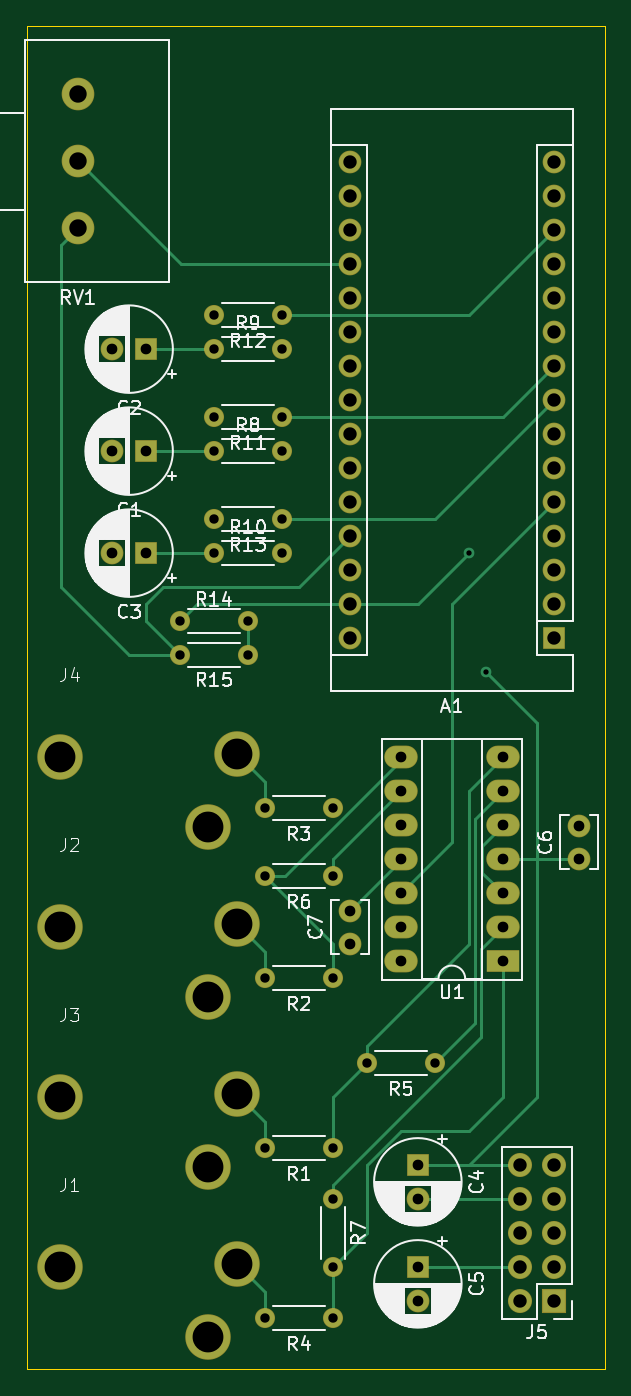
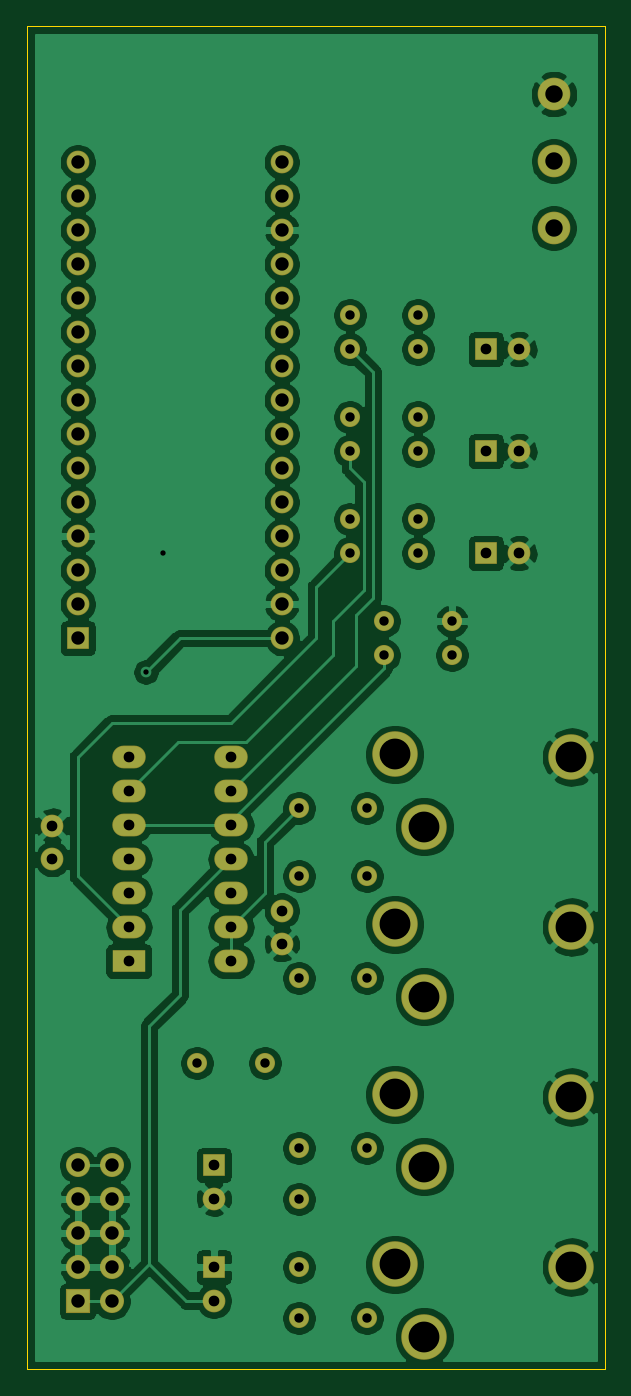
Circuit board: 8 layer files. Board 43.2 x 100.3 mm.
- bottom_copper: answertainty-B_Cu.gbr (183801 bytes)
- bottom_mask: answertainty-B_Mask.gbr (4641 bytes)
- bottom_silk: answertainty-B_SilkS.gbr (479 bytes)
- outline: answertainty-Edge_Cuts.gbr (719 bytes)
- top_copper: answertainty-F_Cu.gbr (13643 bytes)
- top_mask: answertainty-F_Mask.gbr (4641 bytes)
- top_silk: answertainty-F_SilkS.gbr (62566 bytes)
- drill: answertainty.drl (1810 bytes)

=== bottom_copper: answertainty-B_Cu.gbr (183801 bytes, source omitted) ===
=== bottom_mask: answertainty-B_Mask.gbr ===
%TF.GenerationSoftware,KiCad,Pcbnew,(5.1.6)-1*%
%TF.CreationDate,2021-04-21T22:04:27+02:00*%
%TF.ProjectId,answertainty,616e7377-6572-4746-9169-6e74792e6b69,rev?*%
%TF.SameCoordinates,Original*%
%TF.FileFunction,Soldermask,Bot*%
%TF.FilePolarity,Negative*%
%FSLAX46Y46*%
G04 Gerber Fmt 4.6, Leading zero omitted, Abs format (unit mm)*
G04 Created by KiCad (PCBNEW (5.1.6)-1) date 2021-04-21 22:04:27*
%MOMM*%
%LPD*%
G01*
G04 APERTURE LIST*
%ADD10C,1.700000*%
%ADD11O,1.500000X1.500000*%
%ADD12C,1.500000*%
%ADD13C,3.400000*%
%ADD14O,1.700000X1.700000*%
%ADD15R,1.700000X1.700000*%
%ADD16O,1.800000X1.800000*%
%ADD17R,1.800000X1.800000*%
%ADD18C,2.440000*%
%ADD19O,2.500000X1.700000*%
%ADD20R,2.500000X1.700000*%
G04 APERTURE END LIST*
D10*
%TO.C,C7*%
X123190000Y-125730000D03*
X123190000Y-123230000D03*
%TD*%
%TO.C,C6*%
X140335000Y-119380000D03*
X140335000Y-116880000D03*
%TD*%
D11*
%TO.C,R7*%
X121920000Y-149860000D03*
D12*
X121920000Y-144780000D03*
%TD*%
D13*
%TO.C,J4*%
X114760000Y-111560000D03*
X112560000Y-116960000D03*
X101560000Y-111760000D03*
%TD*%
D14*
%TO.C,A1*%
X123190000Y-67310000D03*
X138430000Y-67310000D03*
X123190000Y-102870000D03*
X138430000Y-69850000D03*
X123190000Y-100330000D03*
X138430000Y-72390000D03*
X123190000Y-97790000D03*
X138430000Y-74930000D03*
X123190000Y-95250000D03*
X138430000Y-77470000D03*
X123190000Y-92710000D03*
X138430000Y-80010000D03*
X123190000Y-90170000D03*
X138430000Y-82550000D03*
X123190000Y-87630000D03*
X138430000Y-85090000D03*
X123190000Y-85090000D03*
X138430000Y-87630000D03*
X123190000Y-82550000D03*
X138430000Y-90170000D03*
X123190000Y-80010000D03*
X138430000Y-92710000D03*
X123190000Y-77470000D03*
X138430000Y-95250000D03*
X123190000Y-74930000D03*
X138430000Y-97790000D03*
X123190000Y-72390000D03*
X138430000Y-100330000D03*
X123190000Y-69850000D03*
D15*
X138430000Y-102870000D03*
%TD*%
D10*
%TO.C,C4*%
X128270000Y-144740000D03*
D15*
X128270000Y-142240000D03*
%TD*%
D10*
%TO.C,C5*%
X128270000Y-152360000D03*
D15*
X128270000Y-149860000D03*
%TD*%
D11*
%TO.C,R15*%
X115570000Y-104140000D03*
D12*
X110490000Y-104140000D03*
%TD*%
D11*
%TO.C,R14*%
X110490000Y-101600000D03*
D12*
X115570000Y-101600000D03*
%TD*%
D11*
%TO.C,R13*%
X113030000Y-93980000D03*
D12*
X118110000Y-93980000D03*
%TD*%
%TO.C,R12*%
X118110000Y-78740000D03*
D11*
X113030000Y-78740000D03*
%TD*%
%TO.C,R11*%
X113030000Y-86360000D03*
D12*
X118110000Y-86360000D03*
%TD*%
D11*
%TO.C,R10*%
X118110000Y-96520000D03*
D12*
X113030000Y-96520000D03*
%TD*%
D11*
%TO.C,R9*%
X118110000Y-81280000D03*
D12*
X113030000Y-81280000D03*
%TD*%
D11*
%TO.C,R8*%
X118110000Y-88900000D03*
D12*
X113030000Y-88900000D03*
%TD*%
D11*
%TO.C,R6*%
X116840000Y-120650000D03*
D12*
X121920000Y-120650000D03*
%TD*%
D11*
%TO.C,R5*%
X124460000Y-134620000D03*
D12*
X129540000Y-134620000D03*
%TD*%
D11*
%TO.C,R4*%
X116840000Y-153670000D03*
D12*
X121920000Y-153670000D03*
%TD*%
D11*
%TO.C,R3*%
X116840000Y-115570000D03*
D12*
X121920000Y-115570000D03*
%TD*%
D11*
%TO.C,R2*%
X116840000Y-128270000D03*
D12*
X121920000Y-128270000D03*
%TD*%
D11*
%TO.C,R1*%
X116840000Y-140970000D03*
D12*
X121920000Y-140970000D03*
%TD*%
D16*
%TO.C,J5*%
X135890000Y-142240000D03*
X138430000Y-142240000D03*
X135890000Y-144780000D03*
X138430000Y-144780000D03*
X135890000Y-147320000D03*
X138430000Y-147320000D03*
X135890000Y-149860000D03*
X138430000Y-149860000D03*
X135890000Y-152400000D03*
D17*
X138430000Y-152400000D03*
%TD*%
D13*
%TO.C,J1*%
X101560000Y-149860000D03*
X112560000Y-155060000D03*
X114760000Y-149660000D03*
%TD*%
D18*
%TO.C,RV1*%
X102870000Y-62230000D03*
X102870000Y-67230000D03*
X102870000Y-72230000D03*
%TD*%
D13*
%TO.C,J3*%
X114760000Y-136960000D03*
X112560000Y-142360000D03*
X101560000Y-137160000D03*
%TD*%
%TO.C,J2*%
X114760000Y-124260000D03*
X112560000Y-129660000D03*
X101560000Y-124460000D03*
%TD*%
D19*
%TO.C,U1*%
X127000000Y-127000000D03*
X134620000Y-111760000D03*
X127000000Y-124460000D03*
X134620000Y-114300000D03*
X127000000Y-121920000D03*
X134620000Y-116840000D03*
X127000000Y-119380000D03*
X134620000Y-119380000D03*
X127000000Y-116840000D03*
X134620000Y-121920000D03*
X127000000Y-114300000D03*
X134620000Y-124460000D03*
X127000000Y-111760000D03*
D20*
X134620000Y-127000000D03*
%TD*%
D15*
%TO.C,C3*%
X107950000Y-96520000D03*
D10*
X105450000Y-96520000D03*
%TD*%
D15*
%TO.C,C2*%
X107950000Y-81280000D03*
D10*
X105450000Y-81280000D03*
%TD*%
D15*
%TO.C,C1*%
X107950000Y-88900000D03*
D10*
X105450000Y-88900000D03*
%TD*%
M02*

=== bottom_silk: answertainty-B_SilkS.gbr ===
%TF.GenerationSoftware,KiCad,Pcbnew,(5.1.6)-1*%
%TF.CreationDate,2021-04-21T22:04:27+02:00*%
%TF.ProjectId,answertainty,616e7377-6572-4746-9169-6e74792e6b69,rev?*%
%TF.SameCoordinates,Original*%
%TF.FileFunction,Legend,Bot*%
%TF.FilePolarity,Positive*%
%FSLAX46Y46*%
G04 Gerber Fmt 4.6, Leading zero omitted, Abs format (unit mm)*
G04 Created by KiCad (PCBNEW (5.1.6)-1) date 2021-04-21 22:04:27*
%MOMM*%
%LPD*%
G01*
G04 APERTURE LIST*
G04 APERTURE END LIST*
M02*

=== outline: answertainty-Edge_Cuts.gbr ===
%TF.GenerationSoftware,KiCad,Pcbnew,(5.1.6)-1*%
%TF.CreationDate,2021-04-21T22:04:27+02:00*%
%TF.ProjectId,answertainty,616e7377-6572-4746-9169-6e74792e6b69,rev?*%
%TF.SameCoordinates,Original*%
%TF.FileFunction,Profile,NP*%
%FSLAX46Y46*%
G04 Gerber Fmt 4.6, Leading zero omitted, Abs format (unit mm)*
G04 Created by KiCad (PCBNEW (5.1.6)-1) date 2021-04-21 22:04:27*
%MOMM*%
%LPD*%
G01*
G04 APERTURE LIST*
%TA.AperFunction,Profile*%
%ADD10C,0.050000*%
%TD*%
G04 APERTURE END LIST*
D10*
X99060000Y-57150000D02*
X142240000Y-57150000D01*
X99060000Y-157480000D02*
X99060000Y-57150000D01*
X142240000Y-157480000D02*
X99060000Y-157480000D01*
X142240000Y-57150000D02*
X142240000Y-157480000D01*
M02*

=== top_copper: answertainty-F_Cu.gbr (13643 bytes, source omitted) ===
=== top_mask: answertainty-F_Mask.gbr ===
%TF.GenerationSoftware,KiCad,Pcbnew,(5.1.6)-1*%
%TF.CreationDate,2021-04-21T22:04:27+02:00*%
%TF.ProjectId,answertainty,616e7377-6572-4746-9169-6e74792e6b69,rev?*%
%TF.SameCoordinates,Original*%
%TF.FileFunction,Soldermask,Top*%
%TF.FilePolarity,Negative*%
%FSLAX46Y46*%
G04 Gerber Fmt 4.6, Leading zero omitted, Abs format (unit mm)*
G04 Created by KiCad (PCBNEW (5.1.6)-1) date 2021-04-21 22:04:27*
%MOMM*%
%LPD*%
G01*
G04 APERTURE LIST*
%ADD10C,1.700000*%
%ADD11O,1.500000X1.500000*%
%ADD12C,1.500000*%
%ADD13C,3.400000*%
%ADD14O,1.700000X1.700000*%
%ADD15R,1.700000X1.700000*%
%ADD16O,1.800000X1.800000*%
%ADD17R,1.800000X1.800000*%
%ADD18C,2.440000*%
%ADD19O,2.500000X1.700000*%
%ADD20R,2.500000X1.700000*%
G04 APERTURE END LIST*
D10*
%TO.C,C7*%
X123190000Y-125730000D03*
X123190000Y-123230000D03*
%TD*%
%TO.C,C6*%
X140335000Y-119380000D03*
X140335000Y-116880000D03*
%TD*%
D11*
%TO.C,R7*%
X121920000Y-149860000D03*
D12*
X121920000Y-144780000D03*
%TD*%
D13*
%TO.C,J4*%
X114760000Y-111560000D03*
X112560000Y-116960000D03*
X101560000Y-111760000D03*
%TD*%
D14*
%TO.C,A1*%
X123190000Y-67310000D03*
X138430000Y-67310000D03*
X123190000Y-102870000D03*
X138430000Y-69850000D03*
X123190000Y-100330000D03*
X138430000Y-72390000D03*
X123190000Y-97790000D03*
X138430000Y-74930000D03*
X123190000Y-95250000D03*
X138430000Y-77470000D03*
X123190000Y-92710000D03*
X138430000Y-80010000D03*
X123190000Y-90170000D03*
X138430000Y-82550000D03*
X123190000Y-87630000D03*
X138430000Y-85090000D03*
X123190000Y-85090000D03*
X138430000Y-87630000D03*
X123190000Y-82550000D03*
X138430000Y-90170000D03*
X123190000Y-80010000D03*
X138430000Y-92710000D03*
X123190000Y-77470000D03*
X138430000Y-95250000D03*
X123190000Y-74930000D03*
X138430000Y-97790000D03*
X123190000Y-72390000D03*
X138430000Y-100330000D03*
X123190000Y-69850000D03*
D15*
X138430000Y-102870000D03*
%TD*%
D10*
%TO.C,C4*%
X128270000Y-144740000D03*
D15*
X128270000Y-142240000D03*
%TD*%
D10*
%TO.C,C5*%
X128270000Y-152360000D03*
D15*
X128270000Y-149860000D03*
%TD*%
D11*
%TO.C,R15*%
X115570000Y-104140000D03*
D12*
X110490000Y-104140000D03*
%TD*%
D11*
%TO.C,R14*%
X110490000Y-101600000D03*
D12*
X115570000Y-101600000D03*
%TD*%
D11*
%TO.C,R13*%
X113030000Y-93980000D03*
D12*
X118110000Y-93980000D03*
%TD*%
%TO.C,R12*%
X118110000Y-78740000D03*
D11*
X113030000Y-78740000D03*
%TD*%
%TO.C,R11*%
X113030000Y-86360000D03*
D12*
X118110000Y-86360000D03*
%TD*%
D11*
%TO.C,R10*%
X118110000Y-96520000D03*
D12*
X113030000Y-96520000D03*
%TD*%
D11*
%TO.C,R9*%
X118110000Y-81280000D03*
D12*
X113030000Y-81280000D03*
%TD*%
D11*
%TO.C,R8*%
X118110000Y-88900000D03*
D12*
X113030000Y-88900000D03*
%TD*%
D11*
%TO.C,R6*%
X116840000Y-120650000D03*
D12*
X121920000Y-120650000D03*
%TD*%
D11*
%TO.C,R5*%
X124460000Y-134620000D03*
D12*
X129540000Y-134620000D03*
%TD*%
D11*
%TO.C,R4*%
X116840000Y-153670000D03*
D12*
X121920000Y-153670000D03*
%TD*%
D11*
%TO.C,R3*%
X116840000Y-115570000D03*
D12*
X121920000Y-115570000D03*
%TD*%
D11*
%TO.C,R2*%
X116840000Y-128270000D03*
D12*
X121920000Y-128270000D03*
%TD*%
D11*
%TO.C,R1*%
X116840000Y-140970000D03*
D12*
X121920000Y-140970000D03*
%TD*%
D16*
%TO.C,J5*%
X135890000Y-142240000D03*
X138430000Y-142240000D03*
X135890000Y-144780000D03*
X138430000Y-144780000D03*
X135890000Y-147320000D03*
X138430000Y-147320000D03*
X135890000Y-149860000D03*
X138430000Y-149860000D03*
X135890000Y-152400000D03*
D17*
X138430000Y-152400000D03*
%TD*%
D13*
%TO.C,J1*%
X101560000Y-149860000D03*
X112560000Y-155060000D03*
X114760000Y-149660000D03*
%TD*%
D18*
%TO.C,RV1*%
X102870000Y-62230000D03*
X102870000Y-67230000D03*
X102870000Y-72230000D03*
%TD*%
D13*
%TO.C,J3*%
X114760000Y-136960000D03*
X112560000Y-142360000D03*
X101560000Y-137160000D03*
%TD*%
%TO.C,J2*%
X114760000Y-124260000D03*
X112560000Y-129660000D03*
X101560000Y-124460000D03*
%TD*%
D19*
%TO.C,U1*%
X127000000Y-127000000D03*
X134620000Y-111760000D03*
X127000000Y-124460000D03*
X134620000Y-114300000D03*
X127000000Y-121920000D03*
X134620000Y-116840000D03*
X127000000Y-119380000D03*
X134620000Y-119380000D03*
X127000000Y-116840000D03*
X134620000Y-121920000D03*
X127000000Y-114300000D03*
X134620000Y-124460000D03*
X127000000Y-111760000D03*
D20*
X134620000Y-127000000D03*
%TD*%
D15*
%TO.C,C3*%
X107950000Y-96520000D03*
D10*
X105450000Y-96520000D03*
%TD*%
D15*
%TO.C,C2*%
X107950000Y-81280000D03*
D10*
X105450000Y-81280000D03*
%TD*%
D15*
%TO.C,C1*%
X107950000Y-88900000D03*
D10*
X105450000Y-88900000D03*
%TD*%
M02*

=== top_silk: answertainty-F_SilkS.gbr (62566 bytes, source omitted) ===
=== drill: answertainty.drl ===
M48
; DRILL file {KiCad (5.1.6)-1} date 04/21/21 22:04:26
; FORMAT={-:-/ absolute / inch / decimal}
; #@! TF.CreationDate,2021-04-21T22:04:26+02:00
; #@! TF.GenerationSoftware,Kicad,Pcbnew,(5.1.6)-1
FMAT,2
INCH
T1C0.0157
T2C0.0276
T3C0.0315
T4C0.0394
T5C0.0512
T6C0.0906
%
G90
G05
T1
X4.35Y-4.1
X5.2Y-3.8
X5.25Y-4.15
T2
X4.6Y-5.05
X4.8Y-5.05
X4.45Y-3.7
X4.65Y-3.7
X4.45Y-3.5
X4.65Y-3.5
X4.45Y-3.8
X4.65Y-3.8
X4.35Y-4.0
X4.55Y-4.0
X4.6Y-4.55
X4.8Y-4.55
X4.35Y-4.1
X4.55Y-4.1
X4.8Y-5.7
X4.8Y-5.9
X4.45Y-3.2
X4.65Y-3.2
X4.45Y-3.4
X4.65Y-3.4
X4.6Y-4.75
X4.8Y-4.75
X4.9Y-5.3
X5.1Y-5.3
X4.45Y-3.1
X4.65Y-3.1
X4.6Y-6.05
X4.8Y-6.05
X4.6Y-5.55
X4.8Y-5.55
T3
X4.1516Y-3.2
X4.25Y-3.2
X4.1516Y-3.8
X4.25Y-3.8
X5.525Y-4.6016
X5.525Y-4.7
X5.05Y-5.9
X5.05Y-5.9984
X4.1516Y-3.5
X4.25Y-3.5
X5.05Y-5.6
X5.05Y-5.6984
X5.0Y-4.4
X5.0Y-4.5
X5.0Y-4.6
X5.0Y-4.7
X5.0Y-4.8
X5.0Y-4.9
X5.0Y-5.0
X5.3Y-4.4
X5.3Y-4.5
X5.3Y-4.6
X5.3Y-4.7
X5.3Y-4.8
X5.3Y-4.9
X5.3Y-5.0
X4.85Y-4.8516
X4.85Y-4.95
T4
X5.35Y-5.6
X5.35Y-5.7
X5.35Y-5.8
X5.35Y-5.9
X5.35Y-6.0
X5.45Y-5.6
X5.45Y-5.7
X5.45Y-5.8
X5.45Y-5.9
X5.45Y-6.0
X4.85Y-2.65
X4.85Y-2.75
X4.85Y-2.85
X4.85Y-2.95
X4.85Y-3.05
X4.85Y-3.15
X4.85Y-3.25
X4.85Y-3.35
X4.85Y-3.45
X4.85Y-3.55
X4.85Y-3.65
X4.85Y-3.75
X4.85Y-3.85
X4.85Y-3.95
X4.85Y-4.05
X5.45Y-2.65
X5.45Y-2.75
X5.45Y-2.85
X5.45Y-2.95
X5.45Y-3.05
X5.45Y-3.15
X5.45Y-3.25
X5.45Y-3.35
X5.45Y-3.45
X5.45Y-3.55
X5.45Y-3.65
X5.45Y-3.75
X5.45Y-3.85
X5.45Y-3.95
X5.45Y-4.05
T5
X4.05Y-2.45
X4.05Y-2.6469
X4.05Y-2.8437
T6
X3.9984Y-4.9
X4.4315Y-5.1047
X4.5181Y-4.8921
X3.9984Y-4.4
X4.4315Y-4.6047
X4.5181Y-4.3921
X3.9984Y-5.4
X4.4315Y-5.6047
X4.5181Y-5.3921
X3.9984Y-5.9
X4.4315Y-6.1047
X4.5181Y-5.8921
T0
M30

